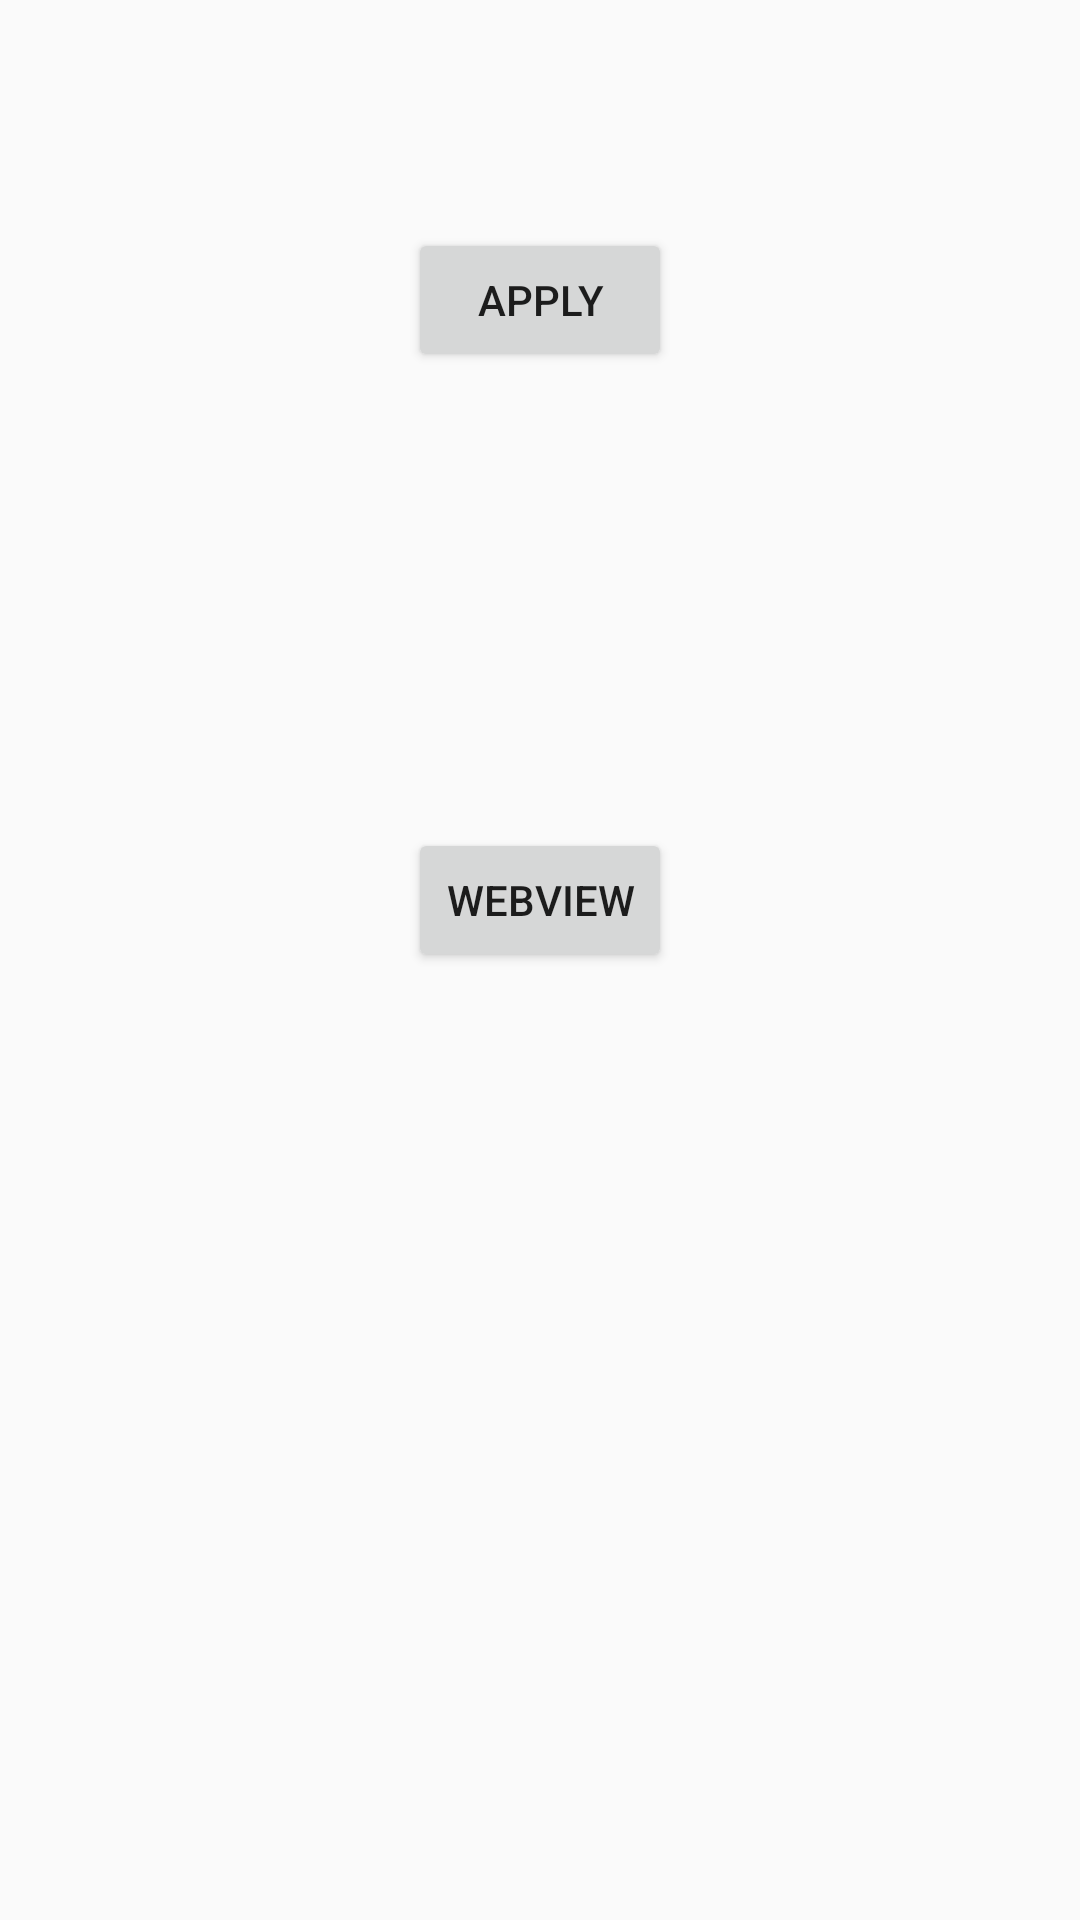

The Android layout XML behind this screen, and the referenced resources:
<!-- AndroidManifest.xml: activity theme Theme.AppCompat.Light.NoActionBar -->
<!-- res/layout/activity_main.xml -->
<?xml version="1.0" encoding="utf-8"?>
<LinearLayout xmlns:android="http://schemas.android.com/apk/res/android"
    xmlns:app="http://schemas.android.com/apk/res-auto"
    xmlns:tools="http://schemas.android.com/tools"
    android:layout_width="match_parent"
    android:layout_height="match_parent"
    tools:context=".MainActivity">

    
    
    
    
    <LinearLayout
        android:layout_width="match_parent"
        android:layout_height="match_parent"
        android:orientation="vertical">


        <LinearLayout
            android:layout_width="match_parent"
            android:layout_height="200dp"
            android:gravity="center">

            <Button
                android:id="@+id/applyBtn"
                android:layout_width="wrap_content"
                android:layout_height="wrap_content"
                android:text="APPLY" />
        </LinearLayout>


        <LinearLayout
            android:layout_width="match_parent"
            android:layout_height="200dp"
            android:gravity="center">

            <Button
                android:id="@+id/webView"
                android:layout_width="wrap_content"
                android:layout_height="wrap_content"
                android:text="webView" />
        </LinearLayout>

    </LinearLayout>

</LinearLayout>
<!-- resources referenced by this layout -->
<resources>

</resources>
